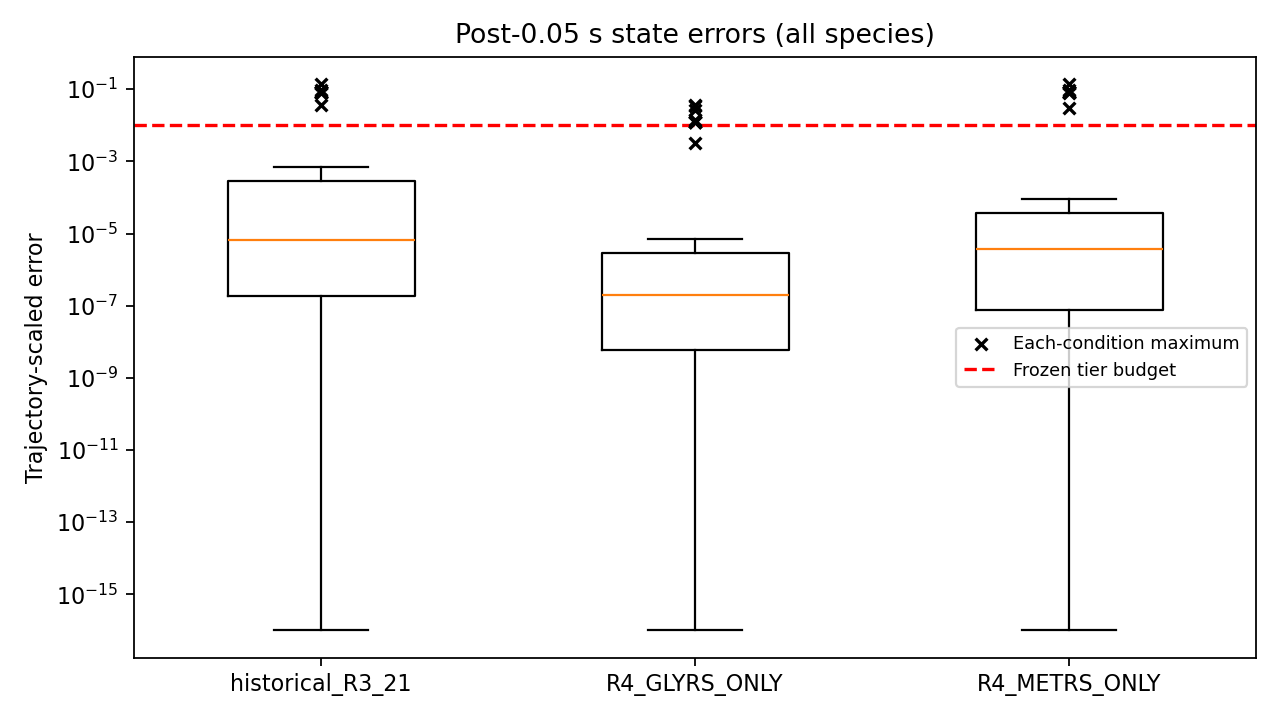

Source data for this figure (header and first rows):
candidate, condition, species, post_state_E_inf, status
historical_R3_21, R3_BASE, fMettRNAfMetCAU, 0.0002831, MEASURED
historical_R3_21, R3_BASE, tRNAfMetCAU, 0.001367, MEASURED
historical_R3_21, R3_BASE, fMet, 0.0, MEASURED
historical_R3_21, R3_BASE, elRS70SAGGU0002_fMettRNAfMetCAU, 2.6233279721426222e-05, MEASURED
historical_R3_21, R3_BASE, elRS70SAGGU0002_fMet, 2.789170467115481e-05, MEASURED
historical_R3_21, R3_BASE, RS50S, 8.835538625994678e-08, MEASURED
historical_R3_21, R3_BASE, RS30S, 1.4546851225619664e-06, MEASURED
historical_R3_21, R3_BASE, mRNA, 2.2306449306980225e-05, MEASURED
historical_R3_21, R3_BASE, RS50S_degraded, 1.1932761273722422e-08, MEASURED
historical_R3_21, R3_BASE, RS30S_degraded, 1.2258176889944068e-08, MEASURED
historical_R3_21, R3_BASE, fMettRNAfMetCAU_degraded, 0.0, MEASURED
historical_R3_21, R3_BASE, tRNAfMetCAU_degraded, 0.0, MEASURED
historical_R3_21, R3_BASE, fMet_degraded, 0.0, MEASURED
historical_R3_21, R3_BASE, mRNA_degraded, 6.063579110944634e-10, MEASURED
historical_R3_21, R3_BASE, PO4, 2.394275636956019e-06, MEASURED
historical_R3_21, R3_BASE, EFTu_GTP_GlytRNAGlyGCC, 0.001785, MEASURED
historical_R3_21, R3_BASE, GlytRNAGlyGCC, 0.01205, MEASURED
historical_R3_21, R3_BASE, EFG_GTP, 9.636568845830425e-08, MEASURED
historical_R3_21, R3_BASE, EFG_GDP, 4.172709677100955e-07, MEASURED
historical_R3_21, R3_BASE, elRS70SAGGU0003_Pept0002tRNAGlyGCC, 2.5775514012074227e-05, MEASURED
historical_R3_21, R3_BASE, Pept0002tRNAGlyGCC, 0.0, MEASURED
historical_R3_21, R3_BASE, EFTu, 2.0432717166667115e-09, MEASURED
historical_R3_21, R3_BASE, GTP, 9.471305202168878e-09, MEASURED
historical_R3_21, R3_BASE, GDP, 7.670371610165879e-07, MEASURED
historical_R3_21, R3_BASE, EFTu_GDP, 1.2496169913586344e-06, MEASURED
historical_R3_21, R3_BASE, EFG, 6.087188537466874e-10, MEASURED
historical_R3_21, R3_BASE, EFTu_degraded, 8.317781816063313e-07, MEASURED
historical_R3_21, R3_BASE, EFG_degraded, 3.7896025752596836e-08, MEASURED
historical_R3_21, R3_BASE, GlytRNAGlyGCC_degraded, 1.7404569218359665e-06, MEASURED
historical_R3_21, R3_BASE, Pept0002tRNAGlyGCC_degraded, 1.7322468724956904e-06, MEASURED
historical_R3_21, R3_BASE, elRS70SAGGU0002_fMet_EFTu_GTP_GlytRNAGly…, 2.622836311117258e-05, MEASURED
historical_R3_21, R3_BASE, elRS70SAGGU0002_fMet_EFTu_GDP_PO4_GlytRN…, 2.6227507484132735e-05, MEASURED
historical_R3_21, R3_BASE, elRS70SAGGU0002_fMet_EFTu_GDP_GlytRNAGly…, 2.612722963678373e-05, MEASURED
historical_R3_21, R3_BASE, elRS70SAGGU0002_fMet_EFTu_GDP, 1.4512963472365674e-22, MEASURED
historical_R3_21, R3_BASE, elRS70SAGGU0002_fMet_GlytRNAGlyGCC, 2.612819130459971e-05, MEASURED
historical_R3_21, R3_BASE, elRS70SBGGU0002_Pept0002tRNAGlyGCC, 1.1526498744810894e-05, MEASURED
historical_R3_21, R3_BASE, elRS70SBGGU0002_Pept0002tRNAGlyGCC_EFG_G…, 2.592963685900305e-05, MEASURED
historical_R3_21, R3_BASE, elRS70SBGGU0002_Pept0002tRNAGlyGCC_EFG_G…, 2.5778561236272388e-05, MEASURED
historical_R3_21, R3_BASE, elRS70SCGGU0003_Pept0002tRNAGlyGCC_EFG_G…, 2.577704190868681e-05, MEASURED
historical_R3_21, R3_BASE, tRNAGlyGCC, 0.0008905, MEASURED
historical_R3_21, R3_BASE, Pept0002, 0.0, MEASURED
historical_R3_21, R3_BASE, elRS70SAGGU0003_Pept0002, 2.515485461664755e-05, MEASURED
historical_R3_21, R3_BASE, tRNAGlyGCC_degraded, 0.0, MEASURED
historical_R3_21, R3_BASE, Pept0002_degraded, 3.429382624658959e-06, MEASURED
historical_R3_21, R3_BASE, elRS70SAUAA0004_Pept0003tRNAGlyGCC, 1.91644266870774e-05, MEASURED
historical_R3_21, R3_BASE, Pept0003tRNAGlyGCC, 0.0, MEASURED
historical_R3_21, R3_BASE, Pept0003tRNAGlyGCC_degraded, 0.0, MEASURED
historical_R3_21, R3_BASE, elRS70SAGGU0003_Pept0002_EFTu_GTP_GlytRN…, 2.5766306258421405e-05, MEASURED
historical_R3_21, R3_BASE, elRS70SAGGU0003_Pept0002_EFTu_GDP_PO4_Gl…, 2.5764719659275094e-05, MEASURED
historical_R3_21, R3_BASE, elRS70SAGGU0003_Pept0002_EFTu_GDP_GlytRN…, 2.5808962521469992e-05, MEASURED
historical_R3_21, R3_BASE, elRS70SAGGU0003_Pept0002_EFTu_GDP, 0.0, MEASURED
historical_R3_21, R3_BASE, elRS70SAGGU0003_Pept0002_GlytRNAGlyGCC, 2.58094012602245e-05, MEASURED
historical_R3_21, R3_BASE, elRS70SBGGU0003_Pept0003tRNAGlyGCC, 1.1384283168278074e-05, MEASURED
historical_R3_21, R3_BASE, elRS70SBGGU0003_Pept0003tRNAGlyGCC_EFG_G…, 2.552433856438548e-05, MEASURED
historical_R3_21, R3_BASE, elRS70SBGGU0003_Pept0003tRNAGlyGCC_EFG_G…, 2.541788131236864e-05, MEASURED
historical_R3_21, R3_BASE, elRS70SCUAA0004_Pept0003tRNAGlyGCC_EFG_G…, 2.5419447649045868e-05, MEASURED
historical_R3_21, R3_BASE, AMP, 0.03552, MEASURED
historical_R3_21, R3_BASE, ATP, 2.306840394764246e-06, MEASURED
historical_R3_21, R3_BASE, PPi, 0.004082, MEASURED
historical_R3_21, R3_BASE, Gly, 2.077395897913448e-05, MEASURED
... 6,447 more rows
